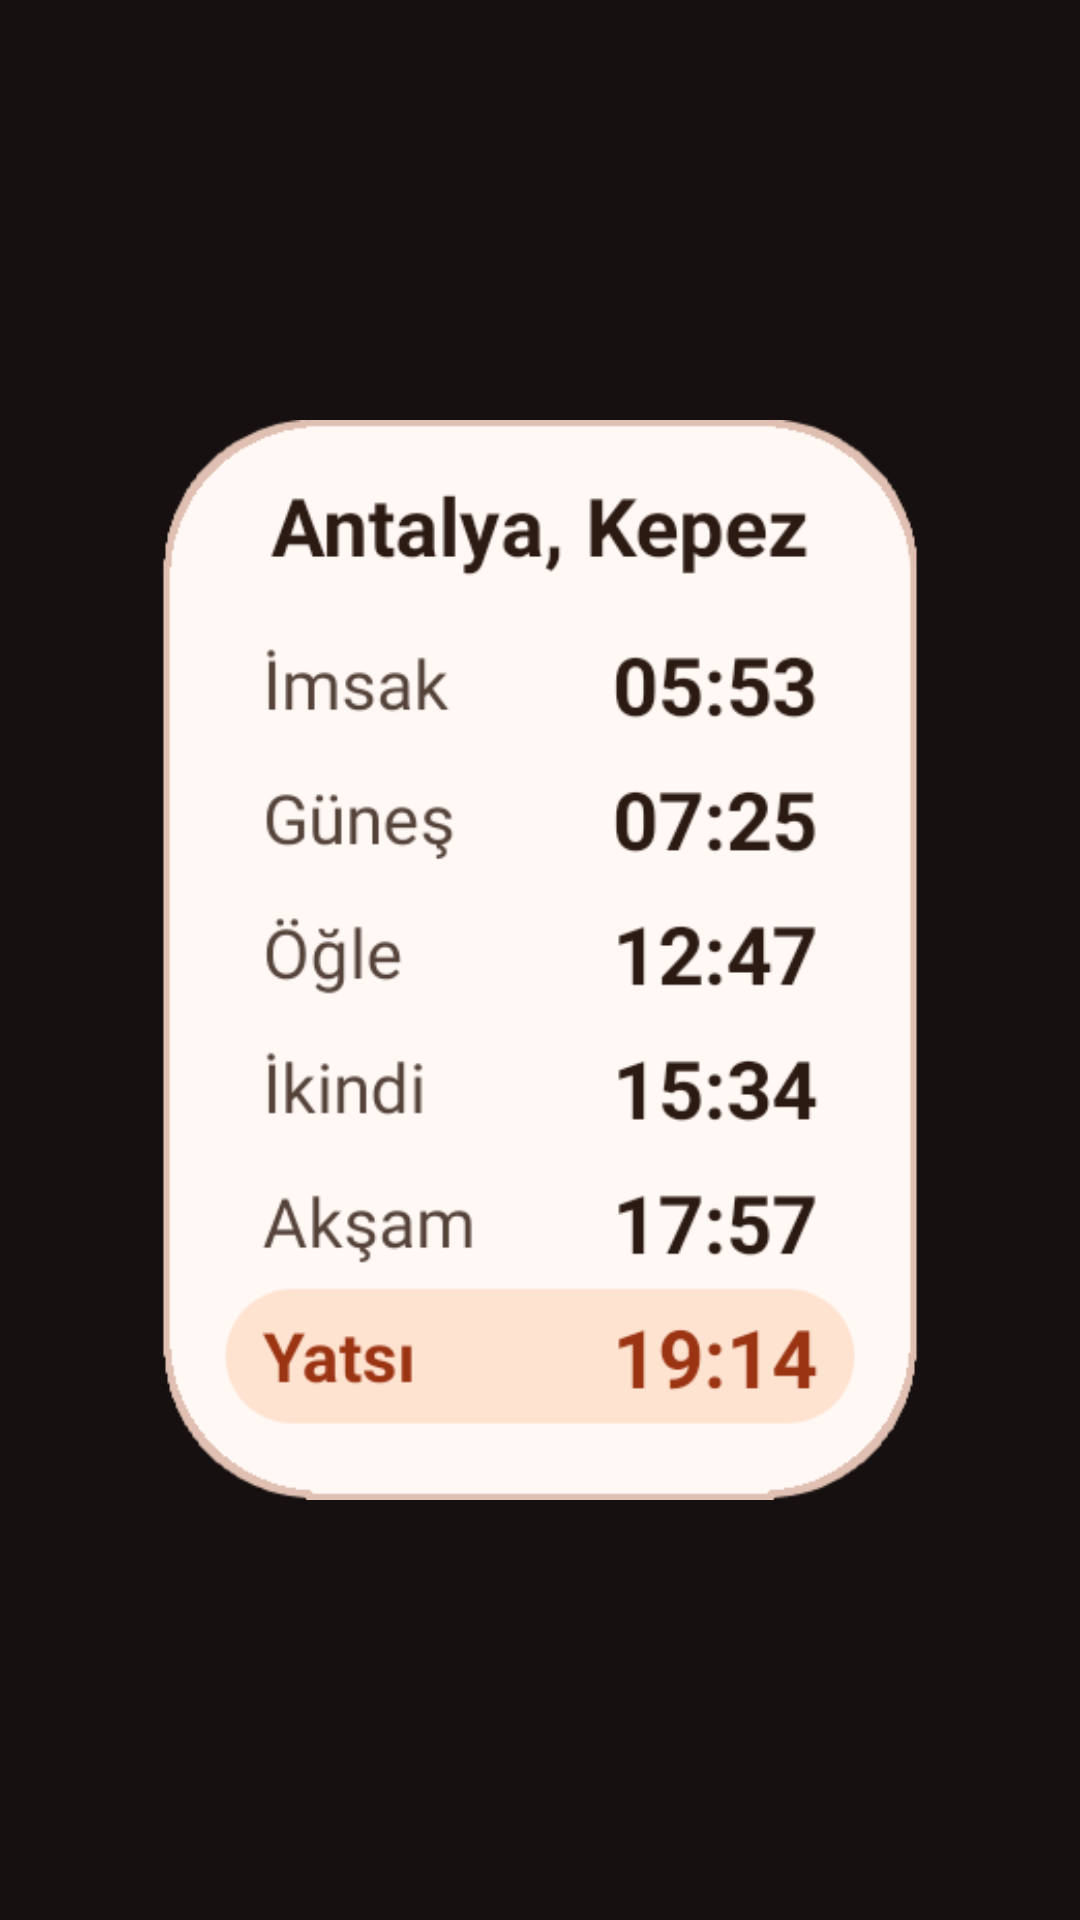

Write the Android layout XML for this screen, with the resource values it uses.
<!-- AndroidManifest.xml: application theme Theme.NamazVakitleri -->
<!-- res/layout/widget_preview_small.xml -->
<?xml version="1.0" encoding="utf-8"?>
<FrameLayout xmlns:android="http://schemas.android.com/apk/res/android"
    android:layout_width="match_parent"
    android:layout_height="match_parent">

    <ImageView
        android:layout_width="match_parent"
        android:layout_height="match_parent"
        android:contentDescription="@string/widget_small_label"
        android:scaleType="fitCenter"
        android:src="@drawable/widget_preview_small" />
</FrameLayout>
<!-- resources referenced by this layout -->
<resources>
  <!-- drawable widget_preview_small: png bitmap (drawable-nodpi, 38318 bytes) -->
  <string name="widget_small_label">Vakitler (2x2)</string>
  <style name="Theme.NamazVakitleri" parent="android:Theme.Material.NoActionBar">
          <item name="android:windowBackground">@color/window_background</item>
          <item name="android:statusBarColor">@android:color/transparent</item>
          <item name="android:navigationBarColor">@android:color/transparent</item>
      </style>
  <color name="window_background">#161110</color>
</resources>
